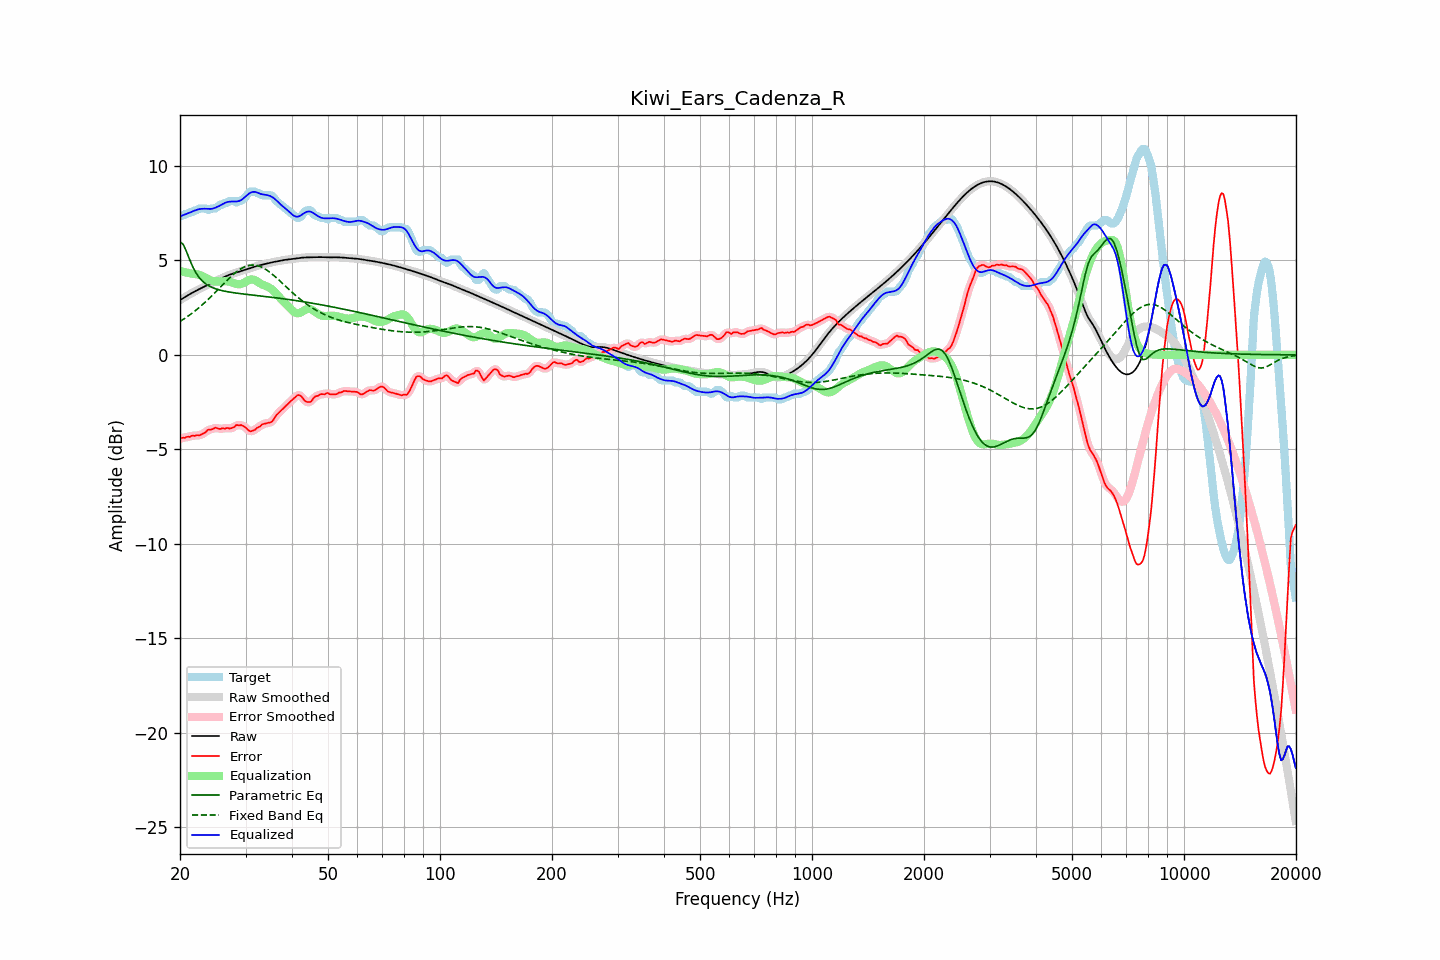

Values plotted in this chart, from the file beside it:
frequency, raw, error, smoothed, error_smoothed, equalization, parametric_eq, fixed_band_eq, equalized_raw, equalized_smoothed, target
20.00, 2.89, -4.46, 2.89, -4.45, 4.44, 5.99, 1.77, 7.33, 7.33, 7.35
20.20, 2.95, -4.40, 2.95, -4.42, 4.42, 5.92, 1.82, 7.36, 7.36, 7.35
20.40, 3.00, -4.38, 3.00, -4.39, 4.40, 5.85, 1.88, 7.40, 7.40, 7.38
20.61, 3.05, -4.39, 3.05, -4.37, 4.38, 5.66, 1.93, 7.43, 7.43, 7.45
20.81, 3.11, -4.34, 3.11, -4.36, 4.36, 5.47, 1.99, 7.46, 7.46, 7.45
21.02, 3.16, -4.33, 3.16, -4.34, 4.34, 5.26, 2.05, 7.50, 7.50, 7.49
21.23, 3.21, -4.34, 3.21, -4.31, 4.32, 5.04, 2.11, 7.53, 7.53, 7.55
21.44, 3.25, -4.29, 3.25, -4.30, 4.30, 4.84, 2.17, 7.56, 7.56, 7.55
21.66, 3.30, -4.27, 3.30, -4.29, 4.29, 4.65, 2.24, 7.60, 7.60, 7.57
21.87, 3.35, -4.29, 3.35, -4.27, 4.29, 4.49, 2.30, 7.63, 7.63, 7.64
22.09, 3.39, -4.26, 3.39, -4.27, 4.27, 4.33, 2.37, 7.67, 7.67, 7.65
22.31, 3.44, -4.25, 3.44, -4.26, 4.25, 4.21, 2.44, 7.69, 7.69, 7.69
22.54, 3.48, -4.27, 3.48, -4.25, 4.23, 4.08, 2.51, 7.71, 7.71, 7.75
22.76, 3.52, -4.22, 3.52, -4.22, 4.20, 3.99, 2.58, 7.72, 7.72, 7.75
22.99, 3.57, -4.18, 3.57, -4.19, 4.16, 3.90, 2.66, 7.73, 7.73, 7.75
23.22, 3.61, -4.14, 3.61, -4.14, 4.13, 3.83, 2.74, 7.73, 7.73, 7.75
23.45, 3.65, -4.10, 3.65, -4.07, 4.08, 3.76, 2.81, 7.73, 7.73, 7.75
23.69, 3.69, -3.99, 3.69, -4.01, 4.03, 3.70, 2.89, 7.73, 7.72, 7.69
23.92, 3.73, -3.95, 3.73, -3.97, 3.99, 3.65, 2.98, 7.72, 7.72, 7.68
24.16, 3.77, -3.96, 3.77, -3.94, 3.95, 3.61, 3.06, 7.72, 7.72, 7.74
24.40, 3.81, -3.93, 3.81, -3.92, 3.92, 3.57, 3.14, 7.73, 7.73, 7.75
24.65, 3.85, -3.89, 3.85, -3.90, 3.90, 3.53, 3.23, 7.76, 7.76, 7.75
24.89, 3.89, -3.85, 3.89, -3.87, 3.89, 3.50, 3.31, 7.79, 7.79, 7.75
25.14, 3.94, -3.87, 3.94, -3.88, 3.89, 3.47, 3.40, 7.82, 7.82, 7.81
25.39, 3.98, -3.90, 3.98, -3.89, 3.89, 3.45, 3.49, 7.86, 7.86, 7.88
25.65, 4.02, -3.93, 4.02, -3.90, 3.89, 3.42, 3.58, 7.91, 7.91, 7.95
25.91, 4.06, -3.89, 4.06, -3.91, 3.89, 3.40, 3.66, 7.95, 7.95, 7.95
26.16, 4.10, -3.89, 4.10, -3.90, 3.90, 3.38, 3.75, 8.00, 8.00, 7.99
26.43, 4.14, -3.91, 4.14, -3.88, 3.90, 3.37, 3.84, 8.04, 8.04, 8.05
26.69, 4.18, -3.87, 4.18, -3.89, 3.90, 3.35, 3.92, 8.08, 8.08, 8.05
26.96, 4.21, -3.87, 4.21, -3.89, 3.88, 3.33, 4.01, 8.10, 8.10, 8.09
27.23, 4.24, -3.90, 4.24, -3.88, 3.86, 3.32, 4.09, 8.11, 8.11, 8.15
27.50, 4.27, -3.87, 4.27, -3.88, 3.84, 3.31, 4.17, 8.11, 8.11, 8.15
27.77, 4.30, -3.85, 4.30, -3.84, 3.81, 3.29, 4.24, 8.11, 8.11, 8.15
28.05, 4.33, -3.81, 4.33, -3.78, 3.78, 3.28, 4.32, 8.11, 8.11, 8.14
28.33, 4.36, -3.71, 4.36, -3.75, 3.76, 3.27, 4.38, 8.12, 8.12, 8.07
28.62, 4.38, -3.72, 4.38, -3.72, 3.74, 3.26, 4.45, 8.13, 8.13, 8.10
28.90, 4.41, -3.74, 4.41, -3.71, 3.74, 3.25, 4.51, 8.15, 8.15, 8.15
29.19, 4.44, -3.71, 4.44, -3.73, 3.75, 3.24, 4.56, 8.19, 8.19, 8.15
29.48, 4.47, -3.75, 4.47, -3.75, 3.78, 3.23, 4.61, 8.25, 8.25, 8.22
29.78, 4.50, -3.80, 4.50, -3.79, 3.83, 3.22, 4.65, 8.32, 8.32, 8.29
30.08, 4.52, -3.86, 4.52, -3.87, 3.88, 3.21, 4.69, 8.40, 8.40, 8.38
30.38, 4.55, -3.95, 4.55, -3.95, 3.93, 3.20, 4.72, 8.48, 8.48, 8.50
30.68, 4.58, -4.02, 4.58, -4.01, 3.96, 3.19, 4.73, 8.54, 8.54, 8.59
30.99, 4.60, -4.05, 4.60, -4.04, 3.99, 3.18, 4.75, 8.59, 8.59, 8.65
31.30, 4.63, -4.02, 4.63, -4.03, 3.99, 3.17, 4.75, 8.62, 8.62, 8.65
31.61, 4.66, -3.99, 4.66, -3.99, 3.97, 3.16, 4.75, 8.63, 8.63, 8.65
31.93, 4.68, -3.94, 4.68, -3.93, 3.94, 3.15, 4.74, 8.62, 8.62, 8.62
32.24, 4.70, -3.85, 4.70, -3.88, 3.89, 3.14, 4.73, 8.59, 8.59, 8.56
32.57, 4.73, -3.82, 4.73, -3.81, 3.83, 3.13, 4.70, 8.56, 8.56, 8.55
32.89, 4.75, -3.78, 4.75, -3.75, 3.77, 3.12, 4.67, 8.52, 8.52, 8.52
33.22, 4.77, -3.68, 4.77, -3.70, 3.73, 3.11, 4.63, 8.50, 8.50, 8.45
33.55, 4.79, -3.66, 4.79, -3.66, 3.69, 3.10, 4.59, 8.48, 8.48, 8.45
33.89, 4.81, -3.64, 4.81, -3.63, 3.66, 3.09, 4.54, 8.47, 8.47, 8.45
34.23, 4.83, -3.62, 4.83, -3.62, 3.63, 3.08, 4.49, 8.46, 8.46, 8.45
34.57, 4.85, -3.59, 4.85, -3.60, 3.58, 3.07, 4.43, 8.44, 8.44, 8.45
34.92, 4.87, -3.57, 4.87, -3.58, 3.53, 3.06, 4.37, 8.41, 8.41, 8.45
35.27, 4.89, -3.54, 4.89, -3.53, 3.47, 3.05, 4.30, 8.37, 8.37, 8.44
35.62, 4.91, -3.45, 4.91, -3.44, 3.40, 3.04, 4.23, 8.31, 8.31, 8.36
35.97, 4.93, -3.31, 4.93, -3.32, 3.32, 3.03, 4.15, 8.25, 8.25, 8.24
... 635 more rows
